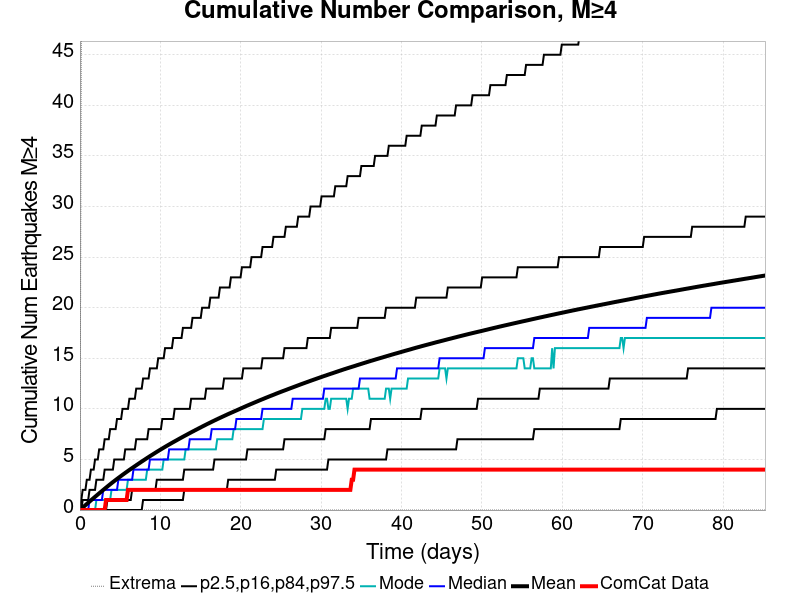

Source data for this figure (header and first rows):
Time (days), ComCat Data, Simulation Mean, Simulation Median, Simulation Mode, Simulation Minimum, Simulation Maximum, 2.5 %-ile, 16 %-ile, 84 %-ile, 97.5 %-ile
0.0, 0.0, 0.0, 0.0, 0.0, 0.0, 0.0, 0.0, 0.0, 0.0, 0.0
0.1708, 0.0, 0.1186, 0.0, 0.0, 0.0, 45.0, 0.0, 0.0, 0.0, 1.0
0.3416, 0.0, 0.24, 0.0, 0.0, 0.0, 62.0, 0.0, 0.0, 1.0, 2.0
0.5123, 0.0, 0.3614, 0.0, 0.0, 0.0, 70.0, 0.0, 0.0, 1.0, 2.0
0.6831, 0.0, 0.483, 0.0, 0.0, 0.0, 82.0, 0.0, 0.0, 1.0, 2.0
0.8539, 0.0, 0.6034, 0.0, 0.0, 0.0, 93.0, 0.0, 0.0, 1.0, 3.0
1.025, 0.0, 0.7225, 0.0, 0.0, 0.0, 98.0, 0.0, 0.0, 1.0, 3.0
1.195, 0.0, 0.8405, 1.0, 0.0, 0.0, 108.0, 0.0, 0.0, 2.0, 3.0
1.366, 0.0, 0.9584, 1.0, 0.0, 0.0, 111.0, 0.0, 0.0, 2.0, 4.0
1.537, 0.0, 1.076, 1.0, 0.0, 0.0, 115.0, 0.0, 0.0, 2.0, 4.0
1.708, 0.0, 1.191, 1.0, 0.0, 0.0, 117.0, 0.0, 0.0, 2.0, 4.0
1.879, 0.0, 1.307, 1.0, 0.0, 0.0, 123.0, 0.0, 0.0, 2.0, 5.0
2.049, 0.0, 1.422, 1.0, 1.0, 0.0, 128.0, 0.0, 0.0, 3.0, 5.0
2.22, 0.0, 1.538, 1.0, 1.0, 0.0, 133.0, 0.0, 0.0, 3.0, 5.0
2.391, 0.0, 1.652, 1.0, 1.0, 0.0, 135.0, 0.0, 0.0, 3.0, 6.0
2.562, 0.0, 1.765, 1.0, 1.0, 0.0, 136.0, 0.0, 0.0, 3.0, 6.0
2.732, 0.0, 1.878, 1.0, 1.0, 0.0, 137.0, 0.0, 0.0, 3.0, 6.0
2.903, 0.0, 1.991, 2.0, 1.0, 0.0, 138.0, 0.0, 0.0, 3.0, 6.0
3.074, 0.0, 2.104, 2.0, 1.0, 0.0, 140.0, 0.0, 0.0, 4.0, 7.0
3.245, 1.0, 2.216, 2.0, 1.0, 0.0, 141.0, 0.0, 0.0, 4.0, 7.0
3.416, 1.0, 2.327, 2.0, 1.0, 0.0, 144.0, 0.0, 1.0, 4.0, 7.0
3.586, 1.0, 2.437, 2.0, 1.0, 0.0, 145.0, 0.0, 1.0, 4.0, 7.0
3.757, 1.0, 2.546, 2.0, 1.0, 0.0, 147.0, 0.0, 1.0, 4.0, 8.0
3.928, 1.0, 2.655, 2.0, 2.0, 0.0, 150.0, 0.0, 1.0, 4.0, 8.0
4.099, 1.0, 2.762, 2.0, 2.0, 0.0, 152.0, 0.0, 1.0, 4.0, 8.0
4.269, 1.0, 2.865, 2.0, 2.0, 0.0, 154.0, 0.0, 1.0, 5.0, 8.0
4.44, 1.0, 2.97, 2.0, 2.0, 0.0, 154.0, 0.0, 1.0, 5.0, 8.0
4.611, 1.0, 3.074, 2.0, 2.0, 0.0, 156.0, 0.0, 1.0, 5.0, 9.0
4.782, 1.0, 3.175, 3.0, 2.0, 0.0, 156.0, 0.0, 1.0, 5.0, 9.0
4.953, 1.0, 3.275, 3.0, 2.0, 0.0, 156.0, 0.0, 1.0, 5.0, 9.0
5.123, 1.0, 3.377, 3.0, 2.0, 0.0, 156.0, 0.0, 1.0, 5.0, 9.0
5.294, 1.0, 3.478, 3.0, 2.0, 0.0, 159.0, 0.0, 1.0, 5.0, 10.0
5.465, 1.0, 3.575, 3.0, 2.0, 0.0, 159.0, 0.0, 1.0, 5.0, 10.0
5.636, 1.0, 3.674, 3.0, 2.0, 0.0, 160.0, 0.0, 1.0, 6.0, 10.0
5.806, 1.0, 3.769, 3.0, 2.0, 0.0, 160.0, 0.0, 1.0, 6.0, 10.0
5.977, 2.0, 3.867, 3.0, 3.0, 0.0, 162.0, 0.0, 1.0, 6.0, 10.0
6.148, 2.0, 3.963, 3.0, 3.0, 0.0, 163.0, 0.0, 1.0, 6.0, 11.0
6.319, 2.0, 4.056, 3.0, 3.0, 0.0, 163.0, 0.0, 1.0, 6.0, 11.0
6.49, 2.0, 4.148, 3.0, 3.0, 0.0, 165.0, 0.0, 2.0, 6.0, 11.0
6.66, 2.0, 4.242, 4.0, 3.0, 0.0, 165.0, 0.0, 2.0, 6.0, 11.0
6.831, 2.0, 4.334, 4.0, 3.0, 0.0, 166.0, 0.0, 2.0, 6.0, 11.0
7.002, 2.0, 4.427, 4.0, 3.0, 0.0, 167.0, 0.0, 2.0, 7.0, 12.0
7.173, 2.0, 4.519, 4.0, 3.0, 0.0, 170.0, 0.0, 2.0, 7.0, 12.0
7.343, 2.0, 4.61, 4.0, 3.0, 0.0, 172.0, 0.0, 2.0, 7.0, 12.0
7.514, 2.0, 4.703, 4.0, 3.0, 0.0, 173.0, 0.0, 2.0, 7.0, 12.0
7.685, 2.0, 4.794, 4.0, 3.0, 0.0, 173.0, 0.0, 2.0, 7.0, 12.0
7.856, 2.0, 4.884, 4.0, 3.0, 0.0, 173.0, 1.0, 2.0, 7.0, 13.0
8.027, 2.0, 4.972, 4.0, 3.0, 0.0, 173.0, 1.0, 2.0, 7.0, 13.0
8.197, 2.0, 5.062, 4.0, 3.0, 0.0, 173.0, 1.0, 2.0, 7.0, 13.0
8.368, 2.0, 5.151, 4.0, 4.0, 0.0, 173.0, 1.0, 2.0, 7.0, 13.0
8.539, 2.0, 5.239, 4.0, 4.0, 0.0, 173.0, 1.0, 2.0, 8.0, 13.0
8.71, 2.0, 5.326, 5.0, 4.0, 0.0, 175.0, 1.0, 2.0, 8.0, 14.0
8.88, 2.0, 5.412, 5.0, 4.0, 0.0, 175.0, 1.0, 2.0, 8.0, 14.0
9.051, 2.0, 5.496, 5.0, 4.0, 0.0, 175.0, 1.0, 2.0, 8.0, 14.0
9.222, 2.0, 5.581, 5.0, 4.0, 0.0, 175.0, 1.0, 2.0, 8.0, 14.0
9.393, 2.0, 5.668, 5.0, 4.0, 0.0, 175.0, 1.0, 2.0, 8.0, 14.0
9.564, 2.0, 5.753, 5.0, 4.0, 0.0, 177.0, 1.0, 3.0, 8.0, 14.0
9.734, 2.0, 5.836, 5.0, 4.0, 0.0, 177.0, 1.0, 3.0, 8.0, 15.0
9.905, 2.0, 5.919, 5.0, 4.0, 0.0, 178.0, 1.0, 3.0, 8.0, 15.0
10.08, 2.0, 6.001, 5.0, 4.0, 0.0, 178.0, 1.0, 3.0, 8.0, 15.0
... 440 more rows
